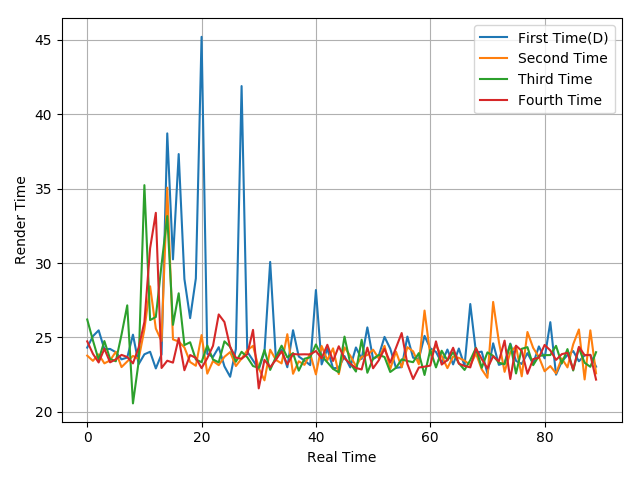

The file beside this chart, header and first rows:
24.32, 25.09, 25.48, 24.22, 24.23, 24.01, 23.53, 23.65, 25.19, 23.21, 23.87, 24.04, 22.92, 23.87, 38.72, 30.25, 37.33, 28.93, 26.3, 28.97, 45.21, 23.9, 23.69, 24.35
23.78, 23.43, 23.87, 23.26, 23.46, 24.04, 23.01, 23.39, 23.76, 23.56, 25.54, 28.44, 25.6, 24.76, 35.07, 24.87, 24.73, 24.33, 23.35, 23.1, 25.16, 22.57, 23.42, 23.14
26.21, 24.8, 23.49, 24.76, 23.56, 23.4, 25.19, 27.16, 20.57, 23.38, 35.24, 26.17, 26.38, 29.9, 33.16, 25.85, 27.97, 24.49, 24.68, 23.52, 23.34, 24.46, 23.52, 23.33
24.74, 23.9, 23.32, 24.24, 23.33, 23.53, 23.83, 23.69, 23.26, 24.33, 26.04, 31, 33.38, 22.95, 23.44, 23.31, 24.96, 22.8, 23.82, 23.63, 22.94, 23.61, 24.44, 26.55
